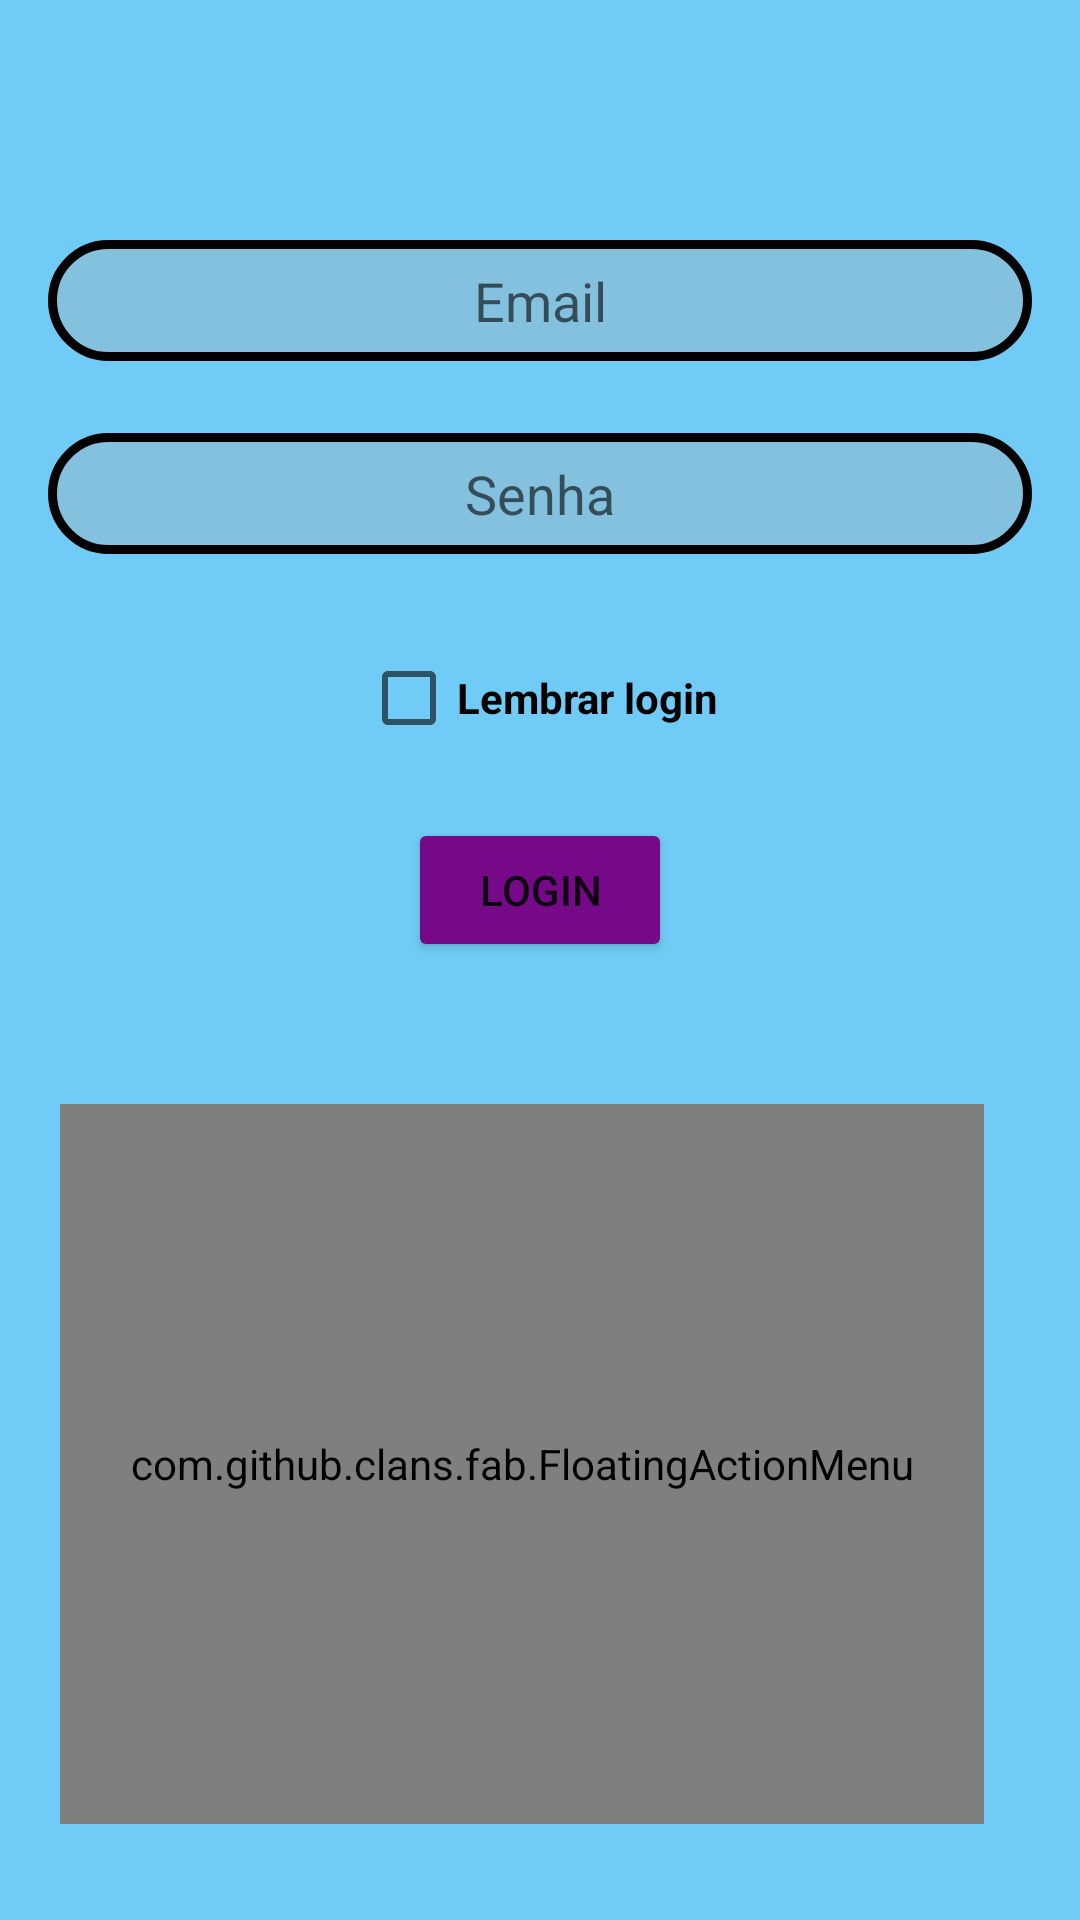

Here is an Android app screen rendered from its layout file. Give the layout XML and the strings, colors and styles it references.
<!-- AndroidManifest.xml: application theme Theme.AluguelDeCarros -->
<!-- res/layout/activity_main.xml -->
<?xml version="1.0" encoding="utf-8"?>
<androidx.constraintlayout.widget.ConstraintLayout xmlns:android="http://schemas.android.com/apk/res/android"
    xmlns:app="http://schemas.android.com/apk/res-auto"
    xmlns:tools="http://schemas.android.com/tools"
    xmlns:fab="http://schemas.android.com/apk/res-auto"
    android:id="@+id/main_layout"
    android:layout_width="match_parent"
    android:layout_height="match_parent"
    android:background="@color/backgroundcolor"
    android:padding="16dp"
    tools:context=".view.MainActivity">

    <com.github.clans.fab.FloatingActionMenu
        android:id="@+id/fab_menu"
        android:layout_width="308dp"
        android:layout_height="240dp"
        android:layout_alignParentEnd="true"
        android:layout_alignParentBottom="true"
        android:layout_margin="16dp"
        android:layout_marginBottom="24dp"
        app:layout_constraintBottom_toBottomOf="parent"
        app:layout_constraintEnd_toEndOf="parent"
        app:layout_constraintHorizontal_bias="1.0"
        app:layout_constraintStart_toStartOf="parent"
        fab:menu_animationDelayPerItem="50"
        fab:menu_backgroundColor="@android:color/transparent"
        fab:menu_buttonSpacing="0dp"
        fab:menu_colorNormal="@color/fontcolor"
        fab:menu_colorPressed="@color/fontcolor"
        fab:menu_colorRipple="#FFE082"
        fab:menu_fab_size="normal"
        fab:menu_icon="@drawable/fab_add"
        fab:menu_labels_colorNormal="#333333"
        fab:menu_labels_colorPressed="#444444"
        fab:menu_labels_colorRipple="#66FFFFFF"
        fab:menu_labels_cornerRadius="3dp"
        fab:menu_labels_ellipsize="none"
        fab:menu_labels_hideAnimation="@anim/fab_slide_out_to_right"
        fab:menu_labels_margin="0dp"
        fab:menu_labels_maxLines="-1"
        fab:menu_labels_padding="8dp"
        fab:menu_labels_paddingBottom="4dp"
        fab:menu_labels_paddingLeft="8dp"
        fab:menu_labels_paddingRight="8dp"
        fab:menu_labels_paddingTop="4dp"
        fab:menu_labels_showAnimation="@anim/fab_slide_in_from_right"
        fab:menu_labels_showShadow="true"
        fab:menu_labels_singleLine="false"
        fab:menu_labels_textColor="#FFFFFF"
        fab:menu_labels_textSize="14sp"
        fab:menu_openDirection="up"
        fab:menu_shadowColor="#66000000"
        fab:menu_shadowRadius="4dp"
        fab:menu_shadowXOffset="1dp"
        fab:menu_shadowYOffset="3dp"
        fab:menu_showShadow="true"
        tools:ignore="MissingConstraints">

        <com.github.clans.fab.FloatingActionButton
            android:id="@+id/fab_locador"
            android:layout_width="wrap_content"
            android:layout_height="wrap_content"
            android:src="@drawable/ic_float_people"
            fab:fab_label="@string/Registro" />

    </com.github.clans.fab.FloatingActionMenu>

    <Button
        android:id="@+id/button_login"
        android:layout_width="wrap_content"
        android:layout_height="wrap_content"
        android:layout_marginTop="64dp"
        android:backgroundTint="@color/fontcolor"
        android:text="@string/login"
        app:layout_constraintEnd_toEndOf="@id/editTextUsuario"
        app:layout_constraintStart_toStartOf="@id/editTextUsuario"
        app:layout_constraintTop_toTopOf="@id/check_lembrar_login" />

    <CheckBox
        android:id="@+id/check_lembrar_login"
        android:layout_width="wrap_content"
        android:layout_height="wrap_content"
        android:layout_marginTop="24dp"
        android:text="@string/lembrar_login"
        android:textColor="@color/black"
        android:textStyle="bold"
        app:layout_constraintEnd_toEndOf="@id/editTextUsuario"
        app:layout_constraintStart_toStartOf="@id/editTextUsuario"
        app:layout_constraintTop_toBottomOf="@id/editTextSenha" />


    <EditText
        android:id="@+id/editTextUsuario"
        android:layout_width="0dp"
        android:layout_height="wrap_content"
        android:layout_marginTop="64dp"
        android:background="@drawable/edittext_border"
        android:hint="@string/email"
        android:inputType="text"
        android:padding="8dp"
        android:textAlignment="center"
        android:textColor="@color/black"
        app:layout_constraintEnd_toEndOf="parent"
        app:layout_constraintStart_toStartOf="parent"
        app:layout_constraintTop_toTopOf="parent" />

    <EditText
        android:id="@+id/editTextSenha"
        android:layout_width="0dp"
        android:layout_height="wrap_content"
        android:layout_marginTop="24dp"
        android:background="@drawable/edittext_border"
        android:hint="@string/senha_login"
        android:inputType="textPassword"
        android:padding="8dp"
        android:textAlignment="center"
        android:textColor="@color/black"
        app:layout_constraintEnd_toEndOf="@id/editTextUsuario"
        app:layout_constraintStart_toStartOf="@id/editTextUsuario"
        app:layout_constraintTop_toBottomOf="@id/editTextUsuario" />





</androidx.constraintlayout.widget.ConstraintLayout>
<!-- resources referenced by this layout -->
<resources>
  <color name="backgroundcolor">#70CCF6</color>
  <color name="black">#FF000000</color>
  <color name="fontcolor">#760988</color>
  <!-- drawable edittext_border (drawable) -->
  <shape xmlns:android="http://schemas.android.com/apk/res/android">
      <solid android:color="#4AAFA6A6" />
      <stroke
          android:width="3dp"
          android:color="#000000" />
          <corners android:radius="120dp" />
  </shape>
  <string name="Registro">Registrar</string>
  <string name="email">Email</string>
  <string name="lembrar_login">Lembrar login</string>
  <string name="login">Login</string>
  <string name="senha_login">Senha</string>
  <style name="Theme.AluguelDeCarros" parent="Theme.MaterialComponents.DayNight.DarkActionBar">
          
          <item name="colorPrimary">@color/purple_500</item>
          <item name="colorPrimaryVariant">@color/purple_700</item>
          <item name="colorOnPrimary">@color/white</item>
          
          <item name="colorSecondary">@color/teal_200</item>
          <item name="colorSecondaryVariant">@color/teal_700</item>
          <item name="colorOnSecondary">@color/black</item>
          
          <item name="android:statusBarColor">?attr/colorPrimaryVariant</item>
          
      </style>
  <color name="purple_500">#FF6200EE</color>
  <color name="purple_700">#FF3700B3</color>
  <color name="white">#FFFFFFFF</color>
  <color name="teal_200">#FF03DAC5</color>
  <color name="teal_700">#FF018786</color>
</resources>
